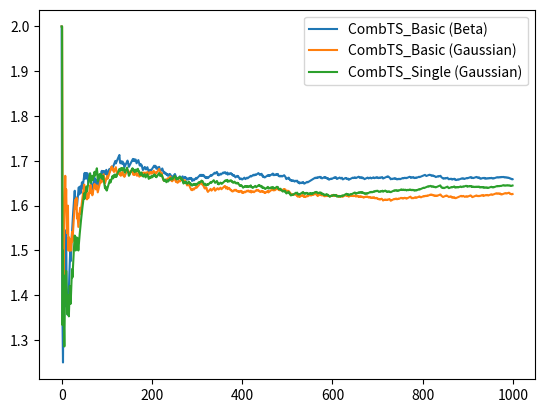

Write Python code to recreate this figure.
#%%
#!/usr/bin/env python3
# -*- coding: utf-8 -*-
"""
Created on Tue Jan 30 20:45:35 2024

[redacted]
"""

import numpy as np
import matplotlib.pyplot as plt

class CombTS_Basic:
    #implement Combinatorial Thompson sampling for Beta distribution or Normal distribution
    def __init__(self, m, K, rnd_generator, bernoulli = True,epsi = 0.1):
        # initialize the action set
       # self.actions = actions
        self.m = m  
        self.K = K
        # initialize the probabiltiy distribution
        # self.eta = np.log(K)/t
        self.t = 1
        self.epsi = epsi
        
        #initialize the parameters for beta priors
        self.alpha = np.zeros(K)
        self.beta = np.zeros(K)

        #initialize the random generator
        self.rnd_generator = rnd_generator
        self.bernoulli = bernoulli

    def reset(self):
        #reset all the parameters
        self.t = 1
        self.alpha = np.zeros(self.K)
        self.beta = np.zeros(self.K)



    def draw_action(self, available_arms):
        # play the first self.m arms with the highest thompson sampling value sampled from normal distribution
        if len(available_arms) <= self.m:
            return available_arms
        estimate_mean = np.zeros(self.K)
        if self.bernoulli:
            for k in range(self.K):
                estimate_mean[k] = self.rnd_generator.beta(self.alpha[k]+1, self.beta[k]+1)

        else:
            #seed = self.rnd_generator.normal(0, 1, self.K)
            for k in range(self.K):
                if self.alpha[k] == 0 and self.beta[k] == 0:
                    estimate_mean[k] = self.rnd_generator.normal(0, np.sqrt(self.epsi*self.m*np.log(self.t))/np.sqrt(self.alpha[k]+self.beta[k]+1))
                else:
                    estimate_mean[k] = self.rnd_generator.normal(self.alpha[k]/(self.alpha[k]+self.beta[k]), np.sqrt(self.epsi*self.m*np.log(self.t)/(self.alpha[k]+self.beta[k]+1)))
        
        ind = np.argpartition(estimate_mean[available_arms], -self.m)[-self.m:]
        return available_arms[ind]
            

    def update_stats(self, action, r):
        # update talpha and beta
        self.alpha[action] += r
        self.beta[action] += 1 - r
        self.t += 1



class CombTS_Single(CombTS_Basic):
    #implement Thompson sampling for beta distribution
    def __init__(self, m, K, rnd_generator, bernoulli = True, least_gaussian= False, epsi = 0.1):
        super().__init__(m, K, rnd_generator, bernoulli)
        self.epsi = epsi
        self.seed = self.rnd_generator.normal(0, 1)
        self.least_gaussian = least_gaussian

    def draw_action(self, available_arms):
        # play the first self.m arms with the highest thompson sampling value sampled from normal distribution
        if len(available_arms) <= self.m:
            return available_arms
        estimate_mean = np.zeros(self.K)
        if self.bernoulli:
            for k in range(self.K):
                estimate_mean[k] = self.rnd_generator.beta(self.alpha[k]+1, self.beta[k]+1)

        else:
            if not self.least_gaussian:
                self.seed = self.rnd_generator.normal(0, 1)
            for k in range(self.K):
                if self.alpha[k] == 0 and self.beta[k] == 0:
                    estimate_mean[k] = self.seed * np.sqrt(self.epsi*np.log(self.t))/np.sqrt(self.alpha[k]+self.beta[k]+1)
                else:
                    estimate_mean[k] = self.alpha[k]/(self.alpha[k]+self.beta[k]) +  self.seed * np.sqrt(self.epsi*np.log(self.t)/(self.alpha[k]+self.beta[k]+1))
        ind = np.argpartition(estimate_mean[available_arms], -self.m)[-self.m:]
        return available_arms[ind]

if __name__ == "__main__":
    # module test program
    my_generator = np.random.default_rng()

    instance = CombTS_Basic(2,10, my_generator, bernoulli = True)
    instance2 = CombTS_Basic(2,10, my_generator, bernoulli = False)
    instance3 = CombTS_Single(2,10, my_generator, bernoulli = False)
    T = 1000
    N = 10
    
    #generate a multivariable gaussian distribution  
    lowarm = my_generator.uniform(0.7,0.8,[8, T])
    higharm = my_generator.uniform(0.8,1.0,[2, T])

    #generate bernoulli random variables based on lowarm and higharm
    lowarm = my_generator.binomial(1,lowarm)
    higharm = my_generator.binomial(1,higharm)

    rewards = np.vstack([higharm, lowarm])
    
    reward = np.zeros(T)
    reward2 = np.zeros(T)
    reward3 = np.zeros(T)
    time_ave_reward = np.zeros(T)
    time_ave_reward2 = np.zeros(T)
    time_ave_reward3 = np.zeros(T)

    # generate arm availability for each round by drawing a bernoulli random variable
    available_arms = np.zeros((N, T))
    for t in range(T):
        available_arms[:,t] = my_generator.binomial(1,0.5,[N])
        


    for t in range(T):
        #get the indices for the available arms
        available_arms_index = np.where(available_arms[:,t] == 1)[0]

        action = instance.draw_action(available_arms_index)
        r = rewards[action,t]
        instance.update_stats(action, r)
        reward[t] = np.sum(r)

        action2 = instance2.draw_action(available_arms_index)
        r = rewards[action2,t]
        instance2.update_stats(action2, r)
        reward2[t] = np.sum(r)

        action3 = instance3.draw_action(available_arms_index)
        r = rewards[action3,t]
        instance3.update_stats(action3, r)
        reward3[t] = np.sum(r)
        
        
    cumureward = np.cumsum(reward)
    cumureward2 = np.cumsum(reward2)
    cumureward3 = np.cumsum(reward3)

    for t in range(T):
        time_ave_reward[t] = cumureward[t]/(t+1)
        time_ave_reward2[t] = cumureward2[t]/(t+1)
        time_ave_reward3[t] = cumureward3[t]/(t+1)

    l1 = plt.plot(time_ave_reward, label = 'CombTS_Basic (Beta)')
    l2 = plt.plot(time_ave_reward2, label = 'CombTS_Basic (Gaussian)')
    l3 = plt.plot(time_ave_reward3, label = 'CombTS_Single (Gaussian)')

    plt.legend()

# %%